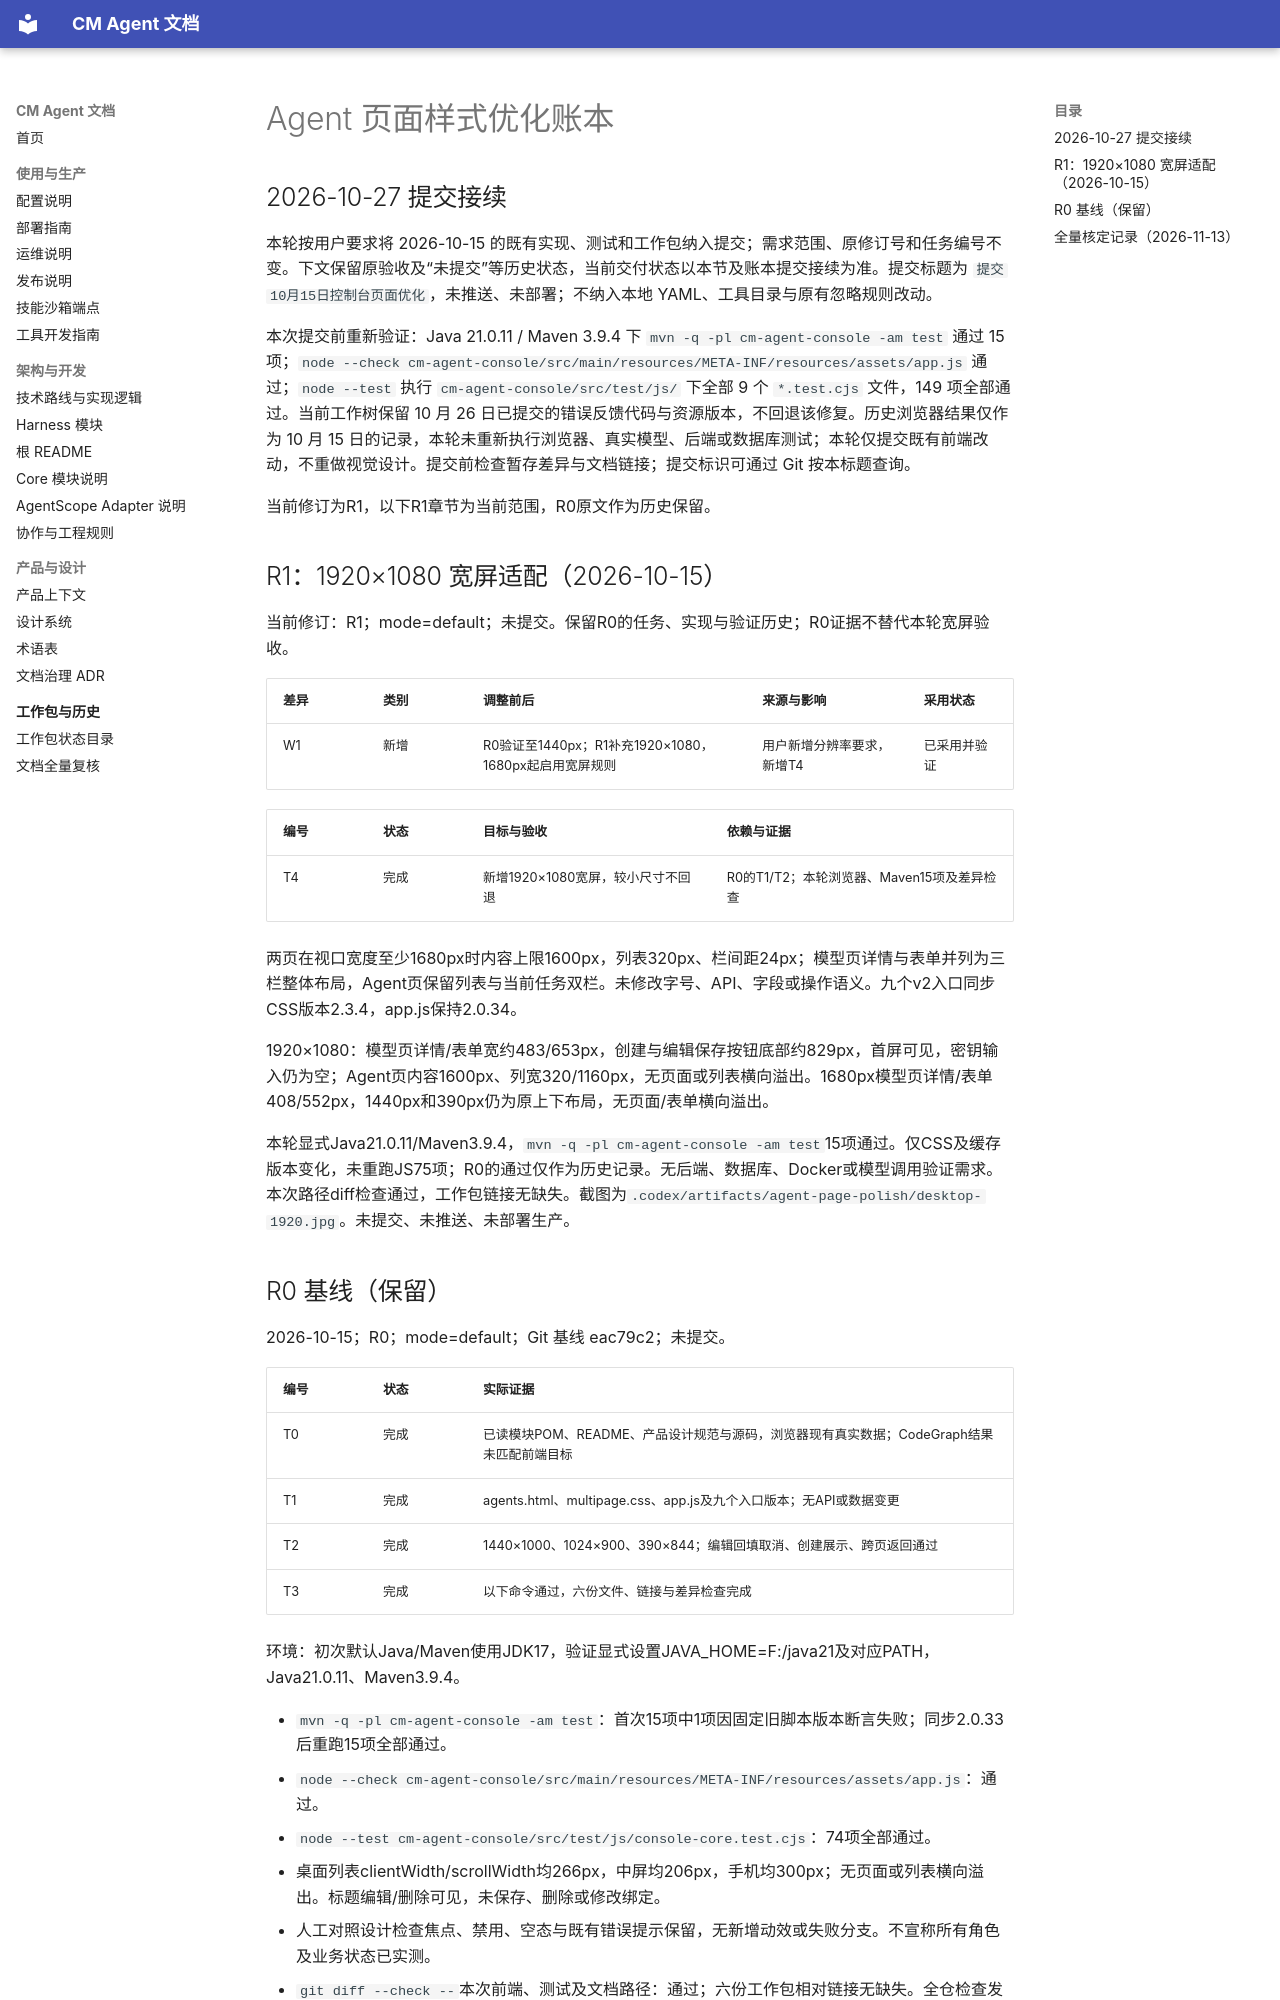

repository: cmming/cm-agent · page: superpowers/progress/2026-10-15-agent-page-polish-ledger/index.html · generator: mkdocs

# Agent 页面样式优化账本

## 2026-10-27 提交接续

本轮按用户要求将 2026-10-15 的既有实现、测试和工作包纳入提交；需求范围、原修订号和任务编号不变。下文保留原验收及“未提交”等历史状态，当前交付状态以本节及账本提交接续为准。提交标题为 `提交10月15日控制台页面优化`，未推送、未部署；不纳入本地 YAML、工具目录与原有忽略规则改动。

本次提交前重新验证：Java 21.0.11 / Maven 3.9.4 下 `mvn -q -pl cm-agent-console -am test` 通过 15 项；`node --check cm-agent-console/src/main/resources/META-INF/resources/assets/app.js` 通过；`node --test` 执行 `cm-agent-console/src/test/js/` 下全部 9 个 `*.test.cjs` 文件，149 项全部通过。当前工作树保留 10 月 26 日已提交的错误反馈代码与资源版本，不回退该修复。历史浏览器结果仅作为 10 月 15 日的记录，本轮未重新执行浏览器、真实模型、后端或数据库测试；本轮仅提交既有前端改动，不重做视觉设计。提交前检查暂存差异与文档链接；提交标识可通过 Git 按本标题查询。

当前修订为R1，以下R1章节为当前范围，R0原文作为历史保留。

## R1：1920×1080 宽屏适配（2026-10-15）

当前修订：R1；mode=default；未提交。保留R0的任务、实现与验证历史；R0证据不替代本轮宽屏验收。

| 差异 | 类别 | 调整前后 | 来源与影响 | 采用状态 |
| --- | --- | --- | --- | --- |
| W1 | 新增 | R0验证至1440px；R1补充1920×1080，1680px起启用宽屏规则 | 用户新增分辨率要求，新增T4 | 已采用并验证 |

| 编号 | 状态 | 目标与验收 | 依赖与证据 |
| --- | --- | --- | --- |
| T4 | 完成 | 新增1920×1080宽屏，较小尺寸不回退 | R0的T1/T2；本轮浏览器、Maven15项及差异检查 |

两页在视口宽度至少1680px时内容上限1600px，列表320px、栏间距24px；模型页详情与表单并列为三栏整体布局，Agent页保留列表与当前任务双栏。未修改字号、API、字段或操作语义。九个v2入口同步CSS版本2.3.4，app.js保持2.0.34。

1920×1080：模型页详情/表单宽约483/653px，创建与编辑保存按钮底部约829px，首屏可见，密钥输入仍为空；Agent页内容1600px、列宽320/1160px，无页面或列表横向溢出。1680px模型页详情/表单408/552px，1440px和390px仍为原上下布局，无页面/表单横向溢出。

本轮显式Java21.0.11/Maven3.9.4，`mvn -q -pl cm-agent-console -am test`15项通过。仅CSS及缓存版本变化，未重跑JS75项；R0的通过仅作为历史记录。无后端、数据库、Docker或模型调用验证需求。本次路径diff检查通过，工作包链接无缺失。截图为`.codex/artifacts/agent-page-polish/desktop-1920.jpg`。未提交、未推送、未部署生产。
